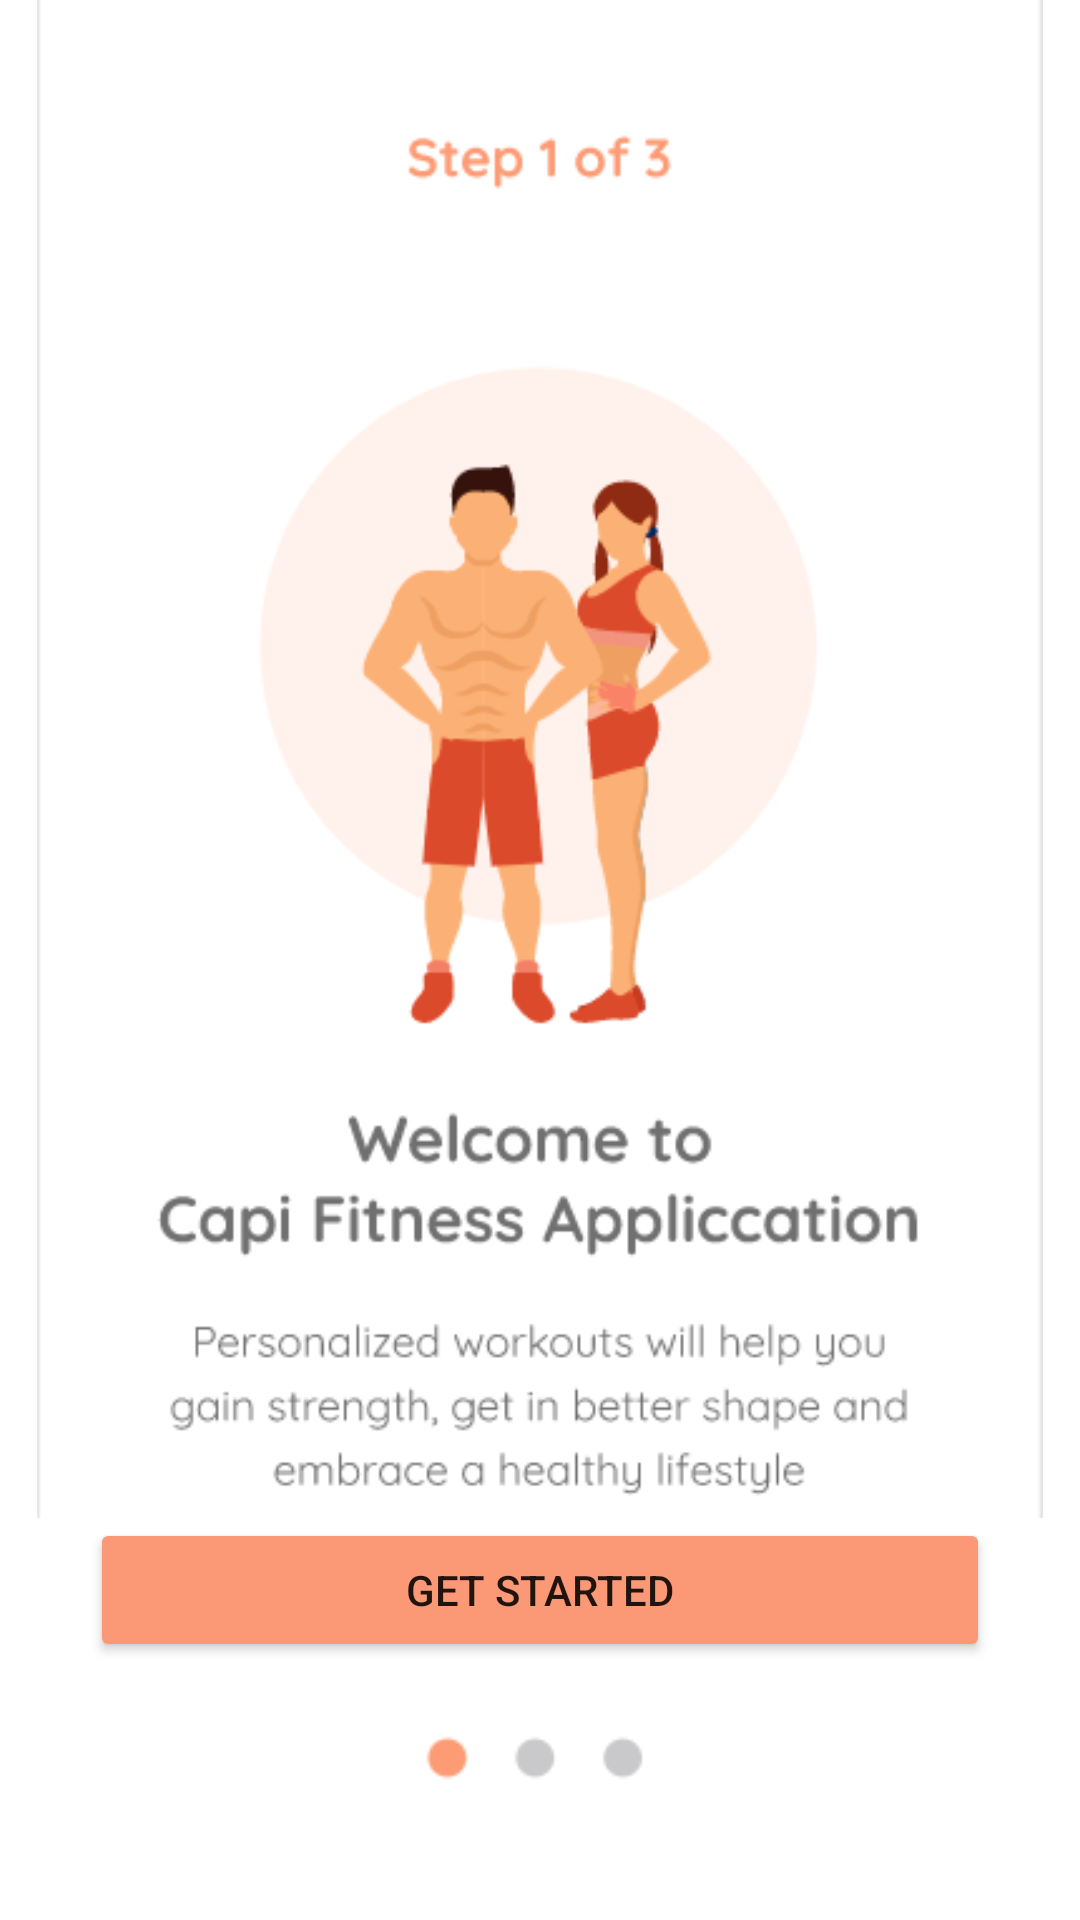

The Android layout XML behind this screen, and the referenced resources:
<!-- AndroidManifest.xml: application theme Theme.Monovo -->
<!-- res/layout/fragment_step1.xml -->
<?xml version="1.0" encoding="utf-8"?>
<LinearLayout xmlns:android="http://schemas.android.com/apk/res/android"
    xmlns:app="http://schemas.android.com/apk/res-auto"
    xmlns:tools="http://schemas.android.com/tools"
    android:layout_width="match_parent"
    android:layout_height="match_parent"
    android:orientation="vertical"
    tools:context=".view.Step1Fragment">


    <ImageView
        android:id="@+id/imageView2"
        android:layout_width="match_parent"
        android:layout_height="506dp"
        android:src="@drawable/step1_screen_image" />

    <LinearLayout
        android:layout_width="match_parent"
        android:layout_height="wrap_content"
        android:gravity="center"
        android:orientation="vertical">

        <Button
            android:id="@+id/step1Btn"
            android:layout_width="300dp"
            android:layout_height="wrap_content"
            android:gravity="center"
            android:text="Get Started"
            android:backgroundTint="#FB9876"/>

        <ImageView
            android:id="@+id/imageView20"
            android:layout_width="match_parent"
            android:layout_height="wrap_content"
            android:src="@drawable/step1_progress" />
    </LinearLayout>


</LinearLayout>
<!-- resources referenced by this layout -->
<resources>
  <!-- drawable step1_progress: png bitmap (drawable, 5673 bytes) -->
  <!-- drawable step1_screen_image: png bitmap (drawable, 42731 bytes) -->
  <style name="Theme.Monovo" parent="Theme.MaterialComponents.DayNight.DarkActionBar">
          
          <item name="colorPrimary">@color/purple_500</item>
          <item name="colorPrimaryVariant">@color/purple_700</item>
          <item name="colorOnPrimary">@color/white</item>
          
          <item name="colorSecondary">@color/teal_200</item>
          <item name="colorSecondaryVariant">@color/teal_700</item>
          <item name="colorOnSecondary">@color/black</item>
          
          <item name="android:statusBarColor" tools:targetApi="l">?attr/colorPrimaryVariant</item>
          
      </style>
  <!-- not gathered from this repository: default colours our renderer supplied (Android Studio template values) -->
  <color name="purple_500">#FF6200EE</color>
  <color name="purple_700">#FF3700B3</color>
  <color name="teal_200">#FF03DAC5</color>
  <color name="teal_700">#FF018786</color>
  <color name="black">#FF000000</color>
  <color name="white">#FFFFFFFF</color>
</resources>
